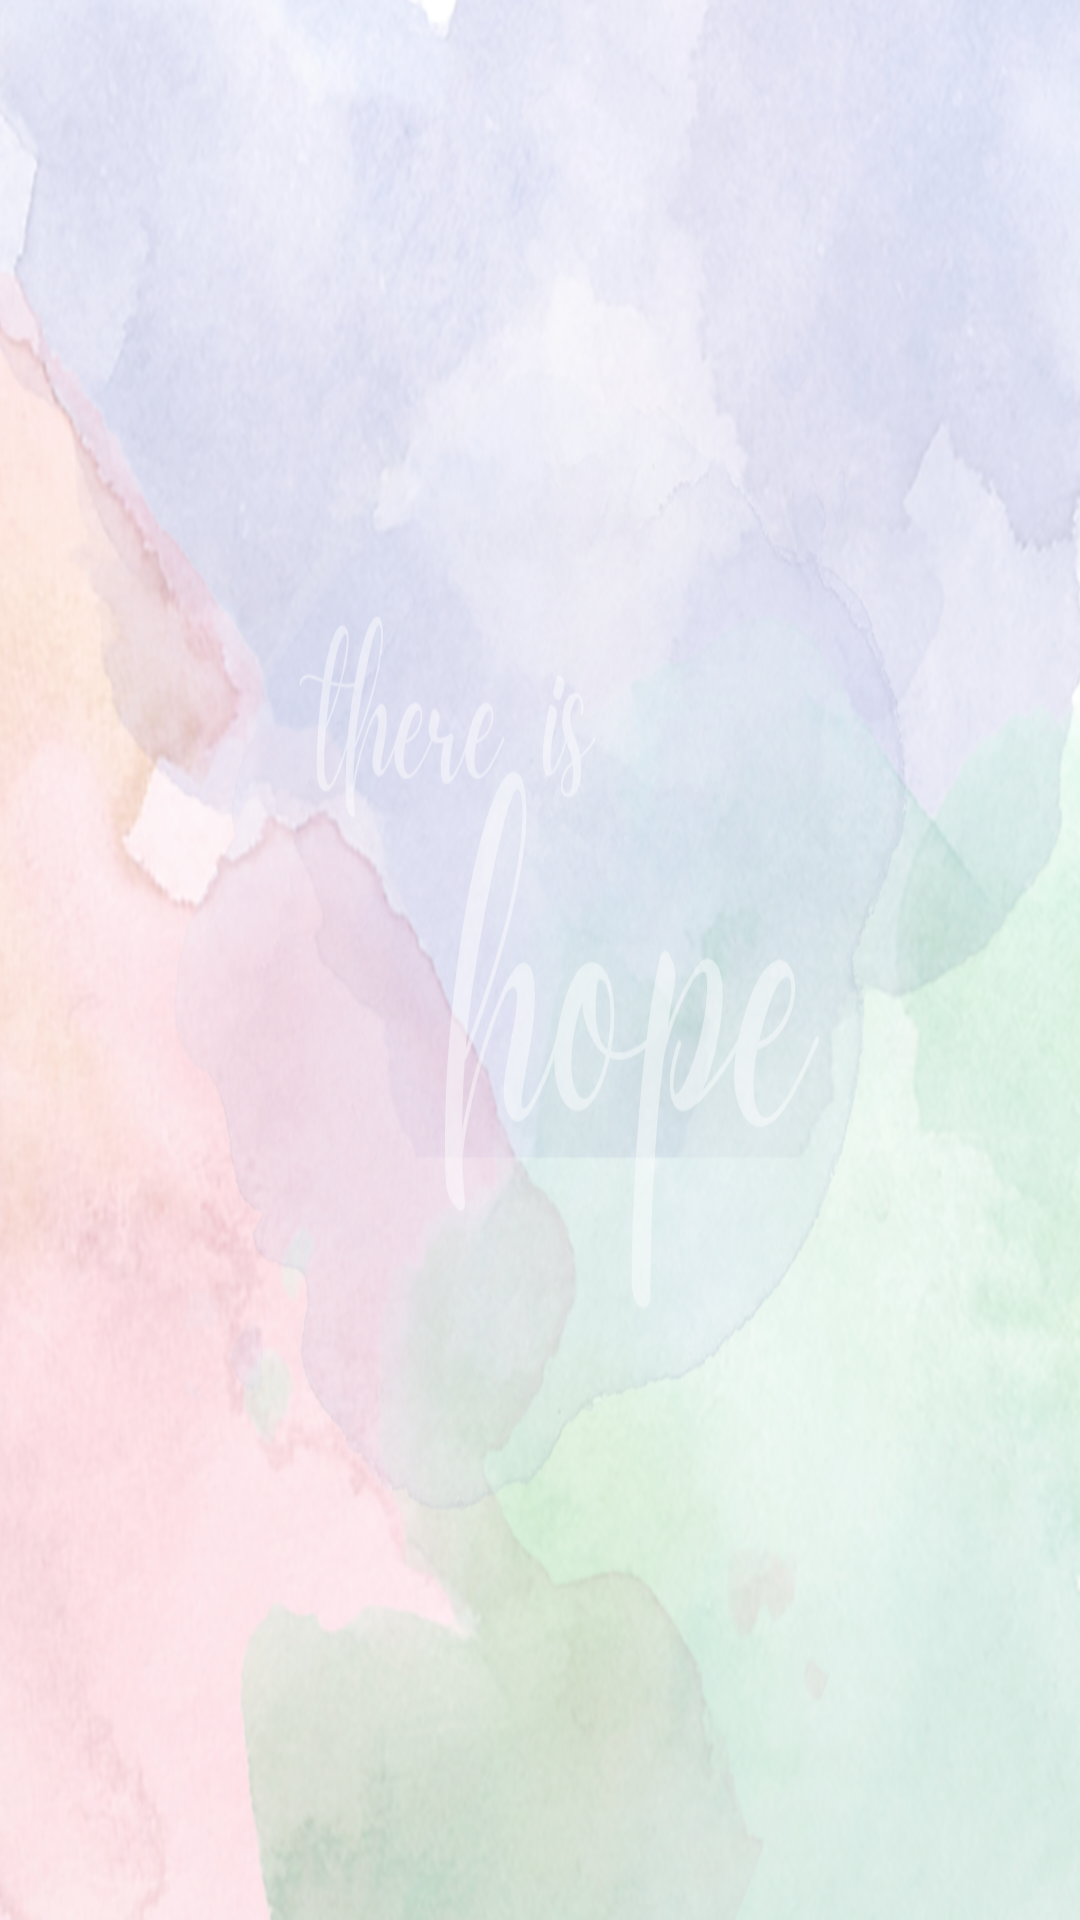

Here is an Android app screen rendered from its layout file. Give the layout XML and the strings, colors and styles it references.
<!-- AndroidManifest.xml: application theme Theme.Hope -->
<!-- res/layout/fragment_user_activity_list.xml -->
<?xml version="1.0" encoding="utf-8"?>
<FrameLayout xmlns:android="http://schemas.android.com/apk/res/android"
    xmlns:tools="http://schemas.android.com/tools"
    android:layout_width="match_parent"
    android:layout_height="match_parent"
    tools:context=".UserActivityListFragment"
    android:background="@drawable/appbg2">

    <androidx.recyclerview.widget.RecyclerView
        android:id="@+id/activitylistrecyclerView"
        android:layout_width="match_parent"
        android:layout_height="match_parent"
        tools:listitem="@layout/activitylistitem"/>
</FrameLayout>
<!-- res/layout/activitylistitem.xml (included above) -->
<?xml version="1.0" encoding="utf-8"?>
<androidx.cardview.widget.CardView xmlns:android="http://schemas.android.com/apk/res/android"
    xmlns:app="http://schemas.android.com/apk/res-auto"
    xmlns:tools="http://schemas.android.com/tools"
    android:layout_width="match_parent"
    android:layout_height="wrap_content"
    app:cardElevation="8dp"
    app:cardCornerRadius="8dp"
    android:layout_margin="16dp"
    tools:ignore="HardcodedText"
    android:background="@drawable/hopelogo">

    <LinearLayout
        android:layout_width="match_parent"
        android:layout_height="wrap_content"
        android:orientation="vertical"
        android:layout_gravity="center"
        android:layout_margin="15dp"
        android:gravity="center">

        <TextView
            android:id="@+id/volActivityName"
            android:layout_width="wrap_content"
            android:layout_height="wrap_content"
            android:text="Activity Name"
            android:textSize="25sp"
            android:textStyle="bold"
            android:textColor="@color/black"
            android:fontFamily="cursive"
            android:layout_marginTop="5dp"/>

        <TextView
            android:id="@+id/volActivityLocation"
            android:layout_width="wrap_content"
            android:layout_height="wrap_content"
            android:text="Activity Location"
            android:textSize="25sp"
            android:textStyle="bold"
            android:textColor="@color/black"
            android:fontFamily="cursive"
            android:layout_marginTop="5dp"/>

        <TextView
            android:id="@+id/volActivityDate"
            android:layout_width="wrap_content"
            android:layout_height="wrap_content"
            android:text="Activity Date"
            android:textSize="25sp"
            android:textStyle="bold"
            android:textColor="@color/black"
            android:fontFamily="cursive"
            android:layout_marginTop="5dp"/>

        <TextView
            android:id="@+id/volActivityTime"
            android:layout_width="wrap_content"
            android:layout_height="wrap_content"
            android:text="Activity Time"
            android:textSize="25sp"
            android:textStyle="bold"
            android:textColor="@color/black"
            android:fontFamily="cursive"
            android:layout_marginTop="5dp"/>


        <ImageView
            android:id="@+id/volActivityApproval"
            android:layout_width="70dp"
            android:layout_height="70dp"
            android:layout_marginTop="5dp"/>
    </LinearLayout>

</androidx.cardview.widget.CardView>
<!-- resources referenced by this layout -->
<resources>
  <color name="black">#FF000000</color>
  <!-- drawable appbg2: png bitmap (drawable, 963158 bytes) -->
  <!-- drawable hopelogo: png bitmap (drawable, 38106 bytes) -->
  <style name="Theme.Hope" parent="Base.Theme.Hope" />
  <style name="Base.Theme.Hope" parent="Theme.Material3.DayNight.NoActionBar">
          
          
      </style>
</resources>
